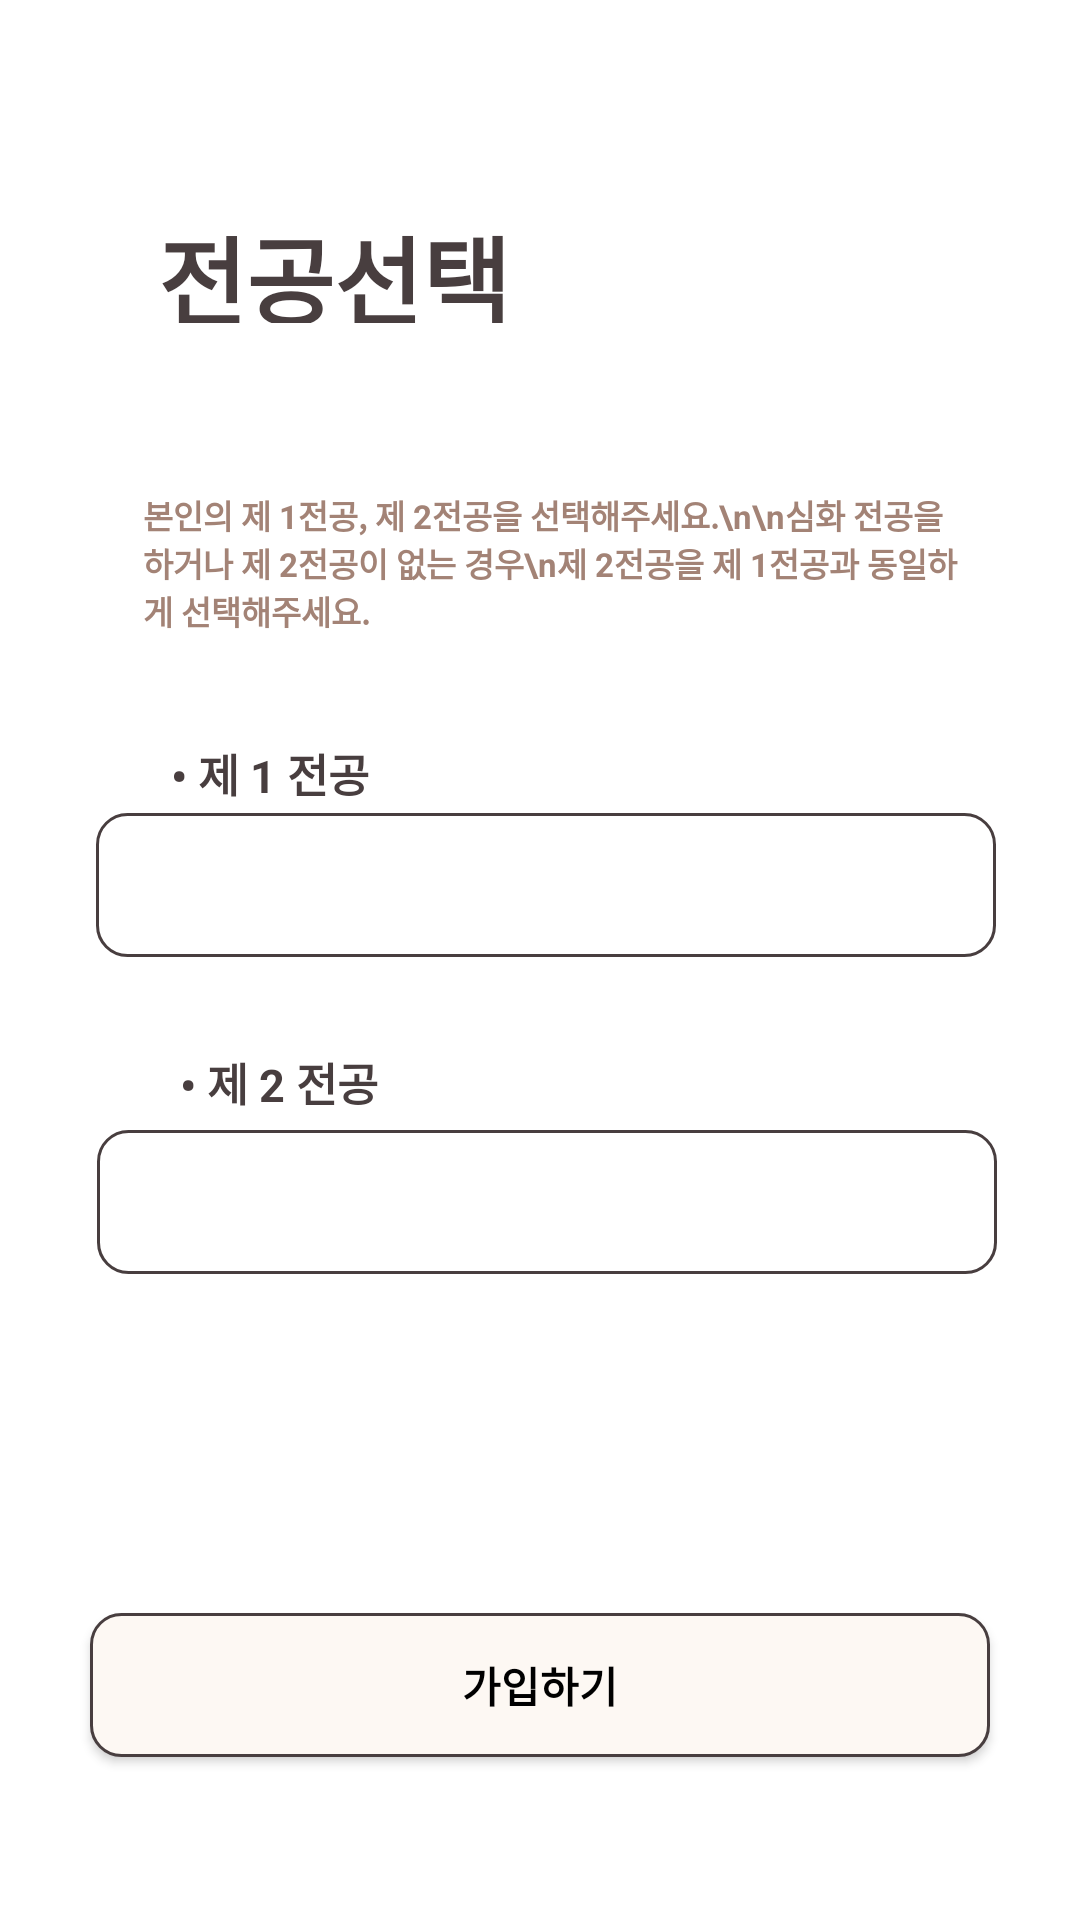

This screen was rendered from an Android layout file. Write that file and the resources it references.
<!-- AndroidManifest.xml: application theme Theme.Millenniumbaby -->
<!-- res/layout/activity_register_second.xml -->
<?xml version="1.0" encoding="utf-8"?>
<androidx.constraintlayout.widget.ConstraintLayout xmlns:android="http://schemas.android.com/apk/res/android"
    xmlns:app="http://schemas.android.com/apk/res-auto"
    xmlns:tools="http://schemas.android.com/tools"
    android:layout_width="match_parent"
    android:layout_height="match_parent"
    tools:context=".RegisterSecondActivity">


    <TextView
        android:id="@+id/textView4"
        android:layout_width="231dp"
        android:layout_height="39dp"
        android:layout_marginStart="40dp"
        android:layout_marginTop="120dp"
        android:layout_marginBottom="430dp"
        android:text="전공선택"
        android:textColor="@color/DBrown"
        android:textSize="32sp"
        android:textStyle="bold"
        app:layout_constraintBottom_toTopOf="@+id/btn_join"
        app:layout_constraintEnd_toEndOf="parent"
        app:layout_constraintHorizontal_bias="0.142"
        app:layout_constraintStart_toStartOf="parent"
        app:layout_constraintTop_toTopOf="parent"
        app:layout_constraintVertical_bias="0.176" />


    <TextView
        android:id="@+id/textView5"
        android:layout_width="273dp"
        android:layout_height="62dp"
        android:layout_marginStart="40dp"
        android:layout_marginBottom="70dp"
        android:text="본인의 제 1전공, 제 2전공을 선택해주세요.\n\n심화 전공을 하거나 제 2전공이 없는 경우\n제 2전공을 제 1전공과 동일하게 선택해주세요. "
        android:textColor="@color/brown"
        android:textSize="11sp"
        android:textStyle="bold"
        app:layout_constraintBottom_toBottomOf="parent"
        app:layout_constraintEnd_toEndOf="parent"
        app:layout_constraintHorizontal_bias="0.163"
        app:layout_constraintStart_toStartOf="parent"
        app:layout_constraintTop_toTopOf="parent"
        app:layout_constraintVertical_bias="0.322" />

    <TextView
        android:id="@+id/textView6"
        android:layout_width="wrap_content"
        android:layout_height="wrap_content"
        android:layout_marginStart="40dp"
        android:text=" • 제 1 전공"
        android:textColor="@color/DBrown"
        android:textSize="15sp"
        android:textStyle="bold"
        app:layout_constraintBottom_toBottomOf="parent"
        app:layout_constraintEnd_toEndOf="parent"
        app:layout_constraintHorizontal_bias="0.053"
        app:layout_constraintStart_toStartOf="parent"
        app:layout_constraintTop_toTopOf="parent"
        app:layout_constraintVertical_bias="0.399" />

    <Spinner
        android:id="@+id/firstspinner2"
        android:layout_width="300dp"
        android:layout_height="48dp"
        android:layout_weight="0.21"
        android:background="@drawable/round_edittext"
        android:scrollbarThumbVertical="@drawable/scrollbar_style"
        android:spinnerMode="dialog"
        android:verticalScrollbarPosition="left"
        app:layout_constraintBottom_toBottomOf="parent"
        app:layout_constraintEnd_toEndOf="parent"
        app:layout_constraintHorizontal_bias="0.531"
        app:layout_constraintStart_toStartOf="parent"
        app:layout_constraintTop_toTopOf="parent"
        app:layout_constraintVertical_bias="0.458"
        tools:ignore="SpeakableTextPresentCheck" />

    <TextView
        android:id="@+id/textView7"
        android:layout_width="wrap_content"
        android:layout_height="wrap_content"
        android:layout_marginStart="40dp"
        android:text=" • 제 2 전공"
        android:textColor="@color/DBrown"
        android:textSize="15sp"
        android:textStyle="bold"
        app:layout_constraintBottom_toBottomOf="parent"
        app:layout_constraintEnd_toEndOf="parent"
        app:layout_constraintHorizontal_bias="0.065"
        app:layout_constraintStart_toStartOf="parent"
        app:layout_constraintTop_toTopOf="parent"
        app:layout_constraintVertical_bias="0.566" />

    <Spinner
        android:id="@+id/secondspinner4"
        android:layout_width="300dp"
        android:layout_height="48dp"
        android:layout_weight="0.21"
        android:background="@drawable/round_edittext"
        android:scrollbarThumbVertical="@drawable/scrollbar_style"
        android:spinnerMode="dialog"
        android:verticalScrollbarPosition="right"
        app:layout_constraintBottom_toBottomOf="parent"
        app:layout_constraintEnd_toEndOf="parent"
        app:layout_constraintHorizontal_bias="0.54"
        app:layout_constraintStart_toStartOf="parent"
        app:layout_constraintTop_toTopOf="parent"
        app:layout_constraintVertical_bias="0.636"
        tools:ignore="SpeakableTextPresentCheck" />

    <android.widget.Button
        android:id="@+id/btn_join"
        android:layout_width="300dp"
        android:layout_height="48dp"
        android:layout_marginStart="55dp"
        android:layout_marginEnd="55dp"
        android:layout_marginBottom="106dp"
        android:background="@drawable/round_button"
        android:text="가입하기"
        android:textColor="@color/black"
        android:textStyle="bold"
        app:layout_constraintBottom_toBottomOf="parent"
        app:layout_constraintEnd_toEndOf="parent"
        app:layout_constraintStart_toStartOf="parent"
        app:layout_constraintTop_toBottomOf="@+id/textView4" />

</androidx.constraintlayout.widget.ConstraintLayout>
<!-- resources referenced by this layout -->
<resources>
  <color name="DBrown">#483E3F</color>
  <color name="black">#FF000000</color>
  <color name="brown">#A38376</color>
  <!-- drawable round_button (drawable) -->
  <?xml version="1.0" encoding="utf-8"?>
  <selector xmlns:android="http://schemas.android.com/apk/res/android">
         
      <item>
              <shape>
                  
                  <solid android:color="@color/white" />
                  
                  <stroke
                      android:width="1dp"
                      android:color="@color/DBrown"/>
                  <corners
                      android:bottomLeftRadius="10dp"
                      android:bottomRightRadius="10dp"
                      android:topLeftRadius="10dp"
                      android:topRightRadius="10dp" />
              </shape>
      </item>
  </selector>
  <!-- drawable round_edittext (drawable) -->
  <?xml version="1.0" encoding="utf-8"?>
  <selector xmlns:android="http://schemas.android.com/apk/res/android">
      
      <item>
          <shape>
              
              <solid android:color="#FFFFFF" />
              
              <stroke
                  android:width="1dp"
                  android:color="@color/DBrown"/>
              <corners
                  android:bottomLeftRadius="10dp"
                  android:bottomRightRadius="10dp"
                  android:topLeftRadius="10dp"
                  android:topRightRadius="10dp" />
          </shape>
      </item>
  </selector>
  <!-- drawable scrollbar_style (drawable) -->
  <?xml version="1.0" encoding="utf-8"?>
  <selector xmlns:android="http://schemas.android.com/apk/res/android">
      <solid android:color="@color/brown" />
      <corners android:radius="5dp" />
      <size android:width="4dp" />
  </selector>
  <style name="Theme.Millenniumbaby" parent="Theme.MaterialComponents.Light.NoActionBar">
          
          <item name="colorPrimary">@color/pink</item>
          <item name="colorPrimaryVariant">@color/brown</item>
          <item name="colorOnPrimary">@color/white</item>
          
          <item name="colorSecondary">@color/teal_200</item>
          <item name="colorSecondaryVariant">@color/teal_700</item>
          <item name="colorOnSecondary">@color/black</item>
          
          <item name="android:statusBarColor" tools:targetApi="l">?attr/colorPrimary</item>
          
      </style>
  <color name="white">#FDF8F3</color>
  <color name="pink">#D4879D</color>
  <color name="teal_200">#FF03DAC5</color>
  <color name="teal_700">#FF018786</color>
</resources>
